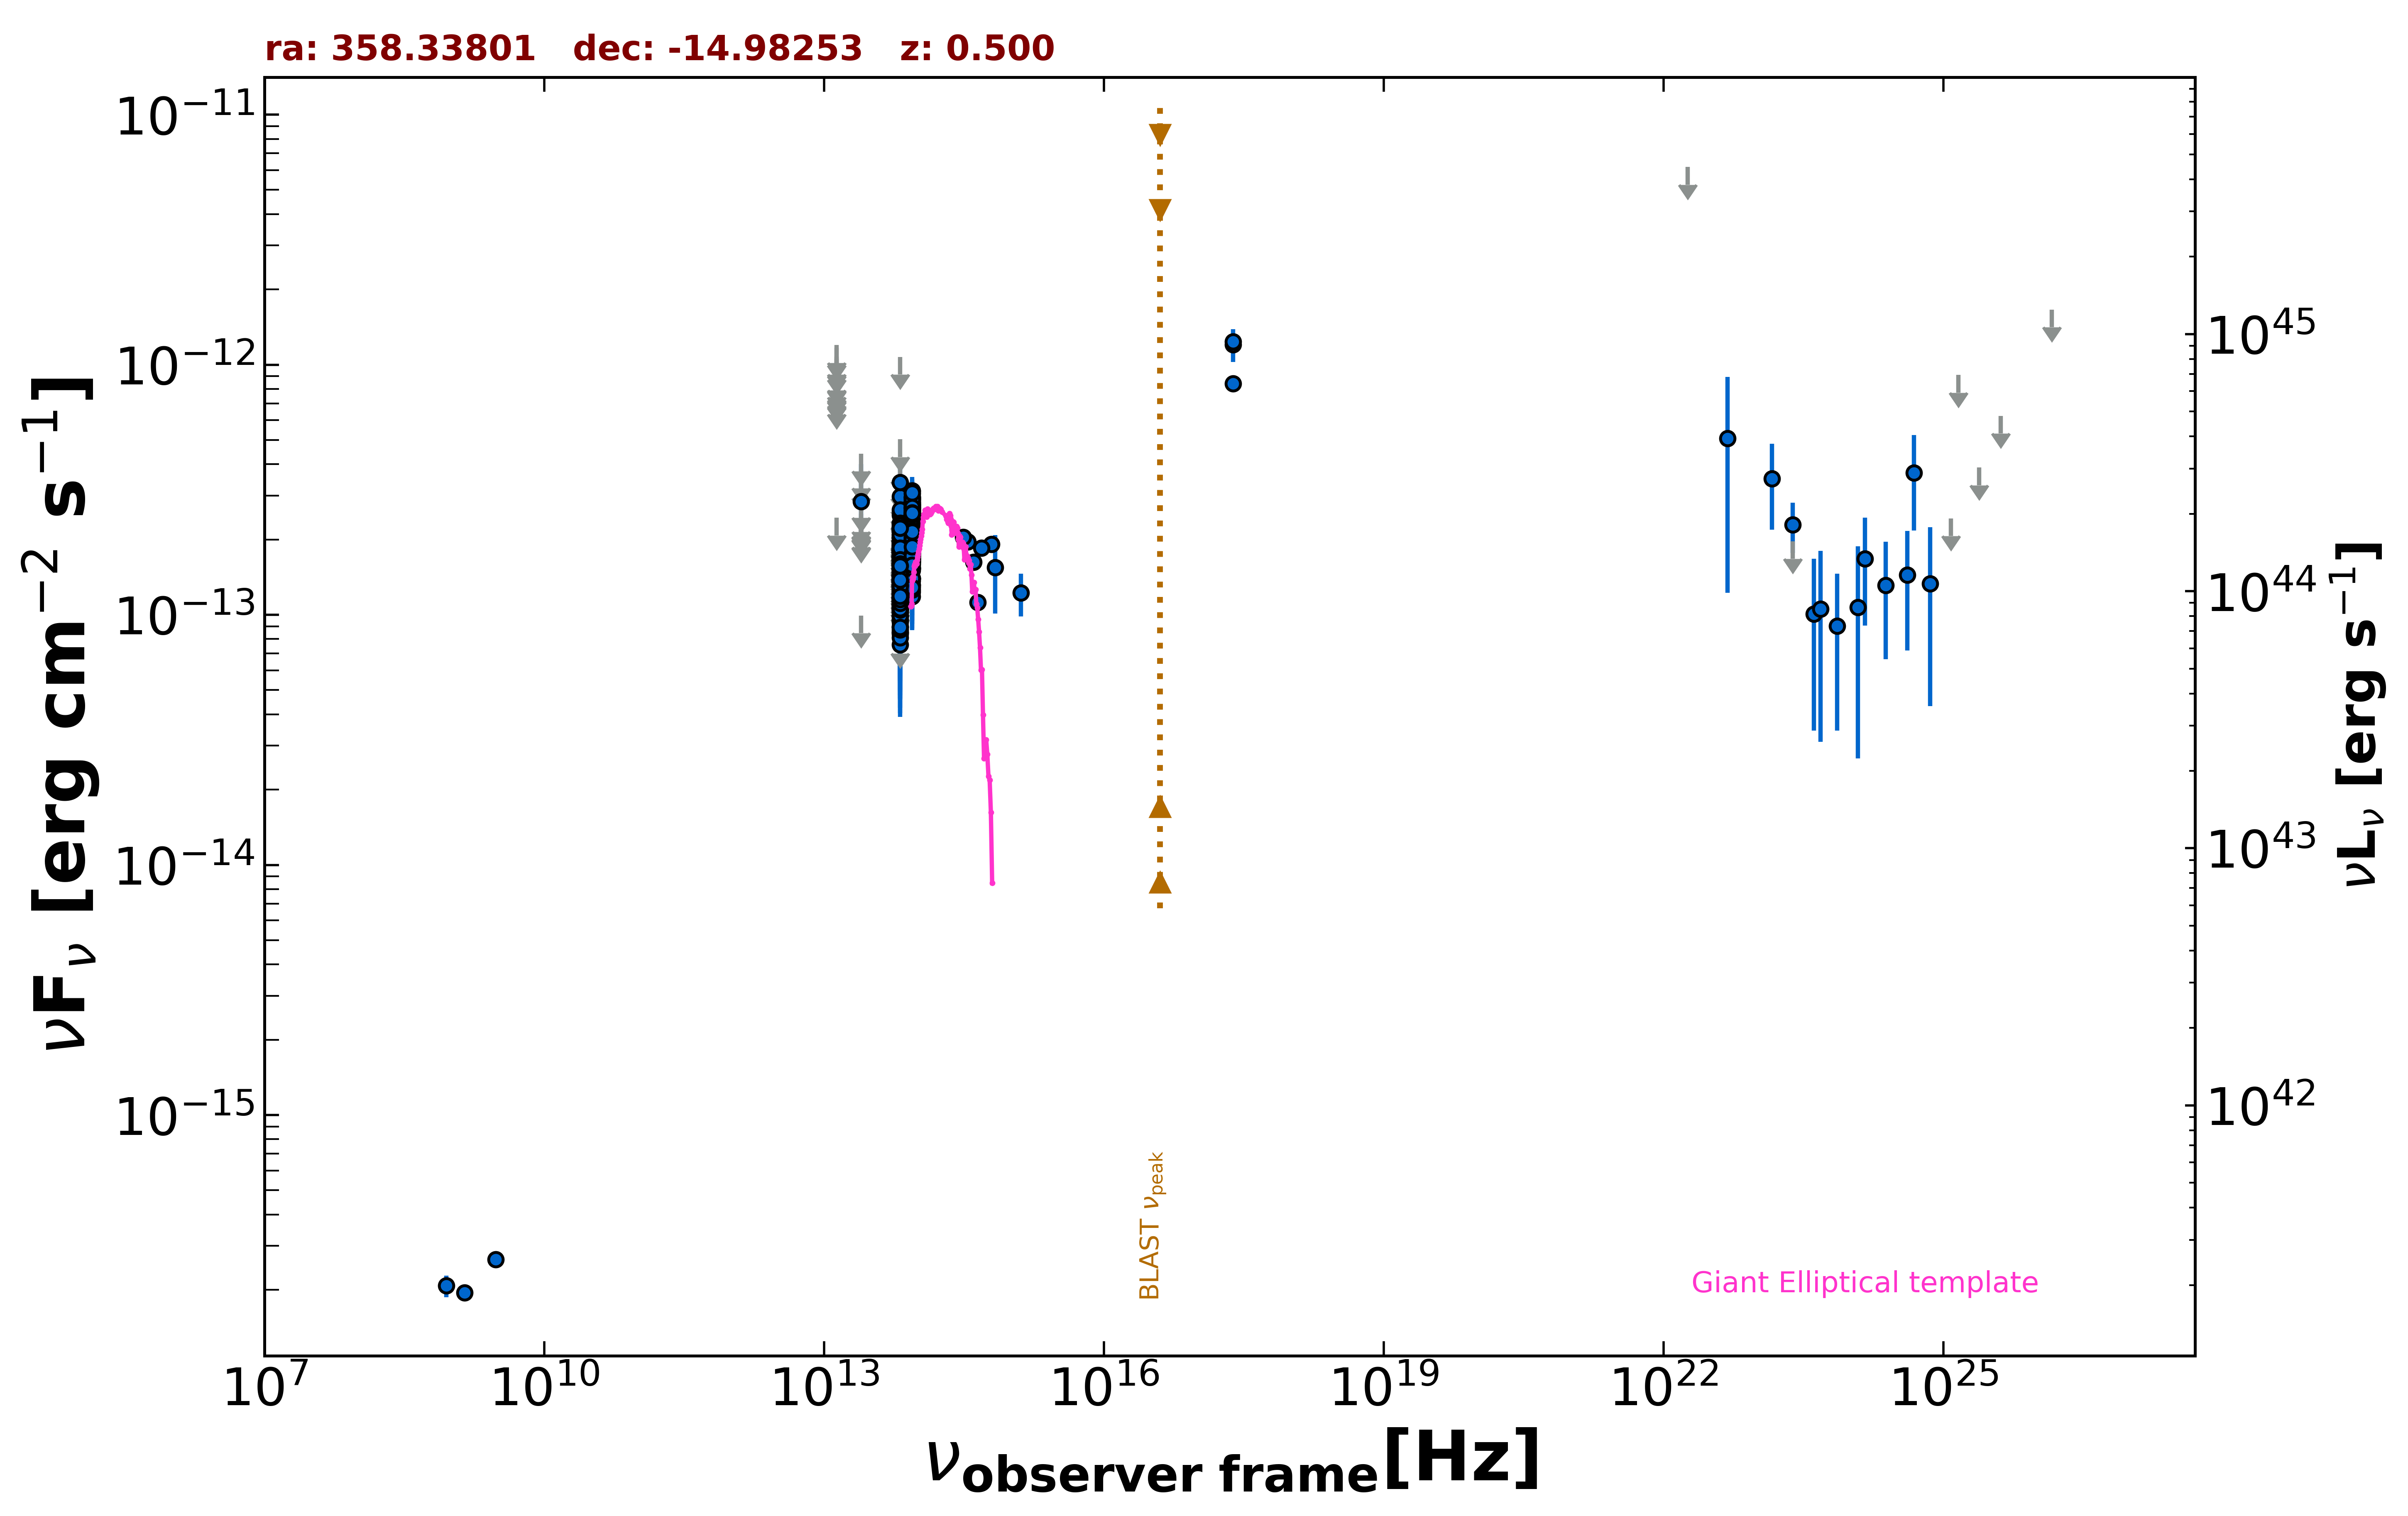

The data file committed next to this chart (first rows):
freq., flux, err_flux, MJD_start, MJD_end, flag, catalog, reference
1.400e+09, 1.946e-16, 8.400e-18, 55000, 55000, , NVSS, Condon et al. 1998  AJ  115  1693
8.870e+08, 2.076e-16, 2.040e-17, 55000, 55000, , RACS, Hale et al. 2021  PASA  38  e058
3.000e+09, 2.642e-16, 1.430e-17, 55000, 55000, , VLASSQL, Gordon et al. 2021  ApJS  255  30
2.418e+17, 1.206e-12, 1.785e-13, 55000, 55000, , RASS, Boller et al. 2016  A&A  103  1
2.418e+17, 8.406e-13, 2.885e-14, 55000, 55000, , WGACAT, White et al. 2000  VizieR  IX/31/wgacat
2.418e+17, 1.236e-12, 4.800e-14, 55000, 55000, , WGACAT, White et al. 2000  VizieR  IX/31/wgacat
8.817e+13, 2.026e-13, 2.450e-15, 55000, 55000, , UNWISE, Schlafly et al. 2019  ApJS  240  30
6.517e+13, 1.373e-13, 3.600e-15, 55000, 55000, , UNWISE, Schlafly et al. 2019  ApJS  240  30
8.817e+13, 2.174e-13, 7.800e-15, 55000, 55000, , WISE, Wright et al. 2010  AJ  140  1868
6.517e+13, 1.436e-13, 9.250e-15, 55000, 55000, , WISE, Wright et al. 2010  AJ  140  1868
2.498e+13, 9.943e-14, 0.000e+00, 55000, 55000, UL, WISE, Wright et al. 2010  AJ  140  1868
1.363e+13, 2.445e-13, 0.000e+00, 55000, 55000, UL, WISE, Wright et al. 2010  AJ  140  1868
8.817e+13, 1.684e-13, 2.415e-14, 57003, 57003, , NEOWISE, Mainzer et al. 2014  ApJ  792  30
6.517e+13, 9.823e-14, 4.277e-14, 57003, 57003, , NEOWISE, Mainzer et al. 2014  ApJ  792  30
8.817e+13, 2.020e-13, 2.255e-14, 57003, 57003, , NEOWISE, Mainzer et al. 2014  ApJ  792  30
6.517e+13, 1.239e-13, 3.669e-14, 57003, 57003, , NEOWISE, Mainzer et al. 2014  ApJ  792  30
8.817e+13, 2.190e-13, 2.365e-14, 57003, 57003, , NEOWISE, Mainzer et al. 2014  ApJ  792  30
6.517e+13, 1.428e-13, 3.685e-14, 57003, 57003, , NEOWISE, Mainzer et al. 2014  ApJ  792  30
8.817e+13, 1.913e-13, 2.365e-14, 57003, 57003, , NEOWISE, Mainzer et al. 2014  ApJ  792  30
6.517e+13, 9.000e-14, 3.553e-14, 57003, 57003, , NEOWISE, Mainzer et al. 2014  ApJ  792  30
8.817e+13, 2.908e-13, 3.110e-14, 57004, 57004, , NEOWISE, Mainzer et al. 2014  ApJ  792  30
6.517e+13, 1.817e-13, 0.000e+00, 57004, 57004, UL, NEOWISE, Mainzer et al. 2014  ApJ  792  30
8.817e+13, 2.184e-13, 2.540e-14, 57004, 57004, , NEOWISE, Mainzer et al. 2014  ApJ  792  30
6.517e+13, 9.591e-14, 3.509e-14, 57004, 57004, , NEOWISE, Mainzer et al. 2014  ApJ  792  30
8.817e+13, 1.749e-13, 2.440e-14, 57003, 57003, , NEOWISE, Mainzer et al. 2014  ApJ  792  30
6.517e+13, 1.534e-13, 4.690e-14, 57003, 57003, , NEOWISE, Mainzer et al. 2014  ApJ  792  30
8.817e+13, 2.091e-13, 2.570e-14, 57003, 57003, , NEOWISE, Mainzer et al. 2014  ApJ  792  30
6.517e+13, 1.128e-13, 4.093e-14, 57003, 57003, , NEOWISE, Mainzer et al. 2014  ApJ  792  30
8.817e+13, 2.821e-13, 2.550e-14, 57004, 57004, , NEOWISE, Mainzer et al. 2014  ApJ  792  30
6.517e+13, 1.284e-13, 4.298e-14, 57004, 57004, , NEOWISE, Mainzer et al. 2014  ApJ  792  30
8.817e+13, 2.626e-13, 3.445e-14, 57363, 57363, , NEOWISE, Mainzer et al. 2014  ApJ  792  30
6.517e+13, 8.246e-14, 0.000e+00, 57363, 57363, UL, NEOWISE, Mainzer et al. 2014  ApJ  792  30
8.817e+13, 1.907e-13, 2.680e-14, 57363, 57363, , NEOWISE, Mainzer et al. 2014  ApJ  792  30
6.517e+13, 1.596e-13, 3.575e-14, 57363, 57363, , NEOWISE, Mainzer et al. 2014  ApJ  792  30
8.817e+13, 2.109e-13, 2.395e-14, 57362, 57362, , NEOWISE, Mainzer et al. 2014  ApJ  792  30
6.517e+13, 1.164e-13, 4.443e-14, 57362, 57362, , NEOWISE, Mainzer et al. 2014  ApJ  792  30
8.817e+13, 1.952e-13, 2.415e-14, 57363, 57363, , NEOWISE, Mainzer et al. 2014  ApJ  792  30
6.517e+13, 1.323e-13, 3.955e-14, 57363, 57363, , NEOWISE, Mainzer et al. 2014  ApJ  792  30
8.817e+13, 1.639e-13, 2.805e-14, 57362, 57362, , NEOWISE, Mainzer et al. 2014  ApJ  792  30
6.517e+13, 2.171e-13, 0.000e+00, 57362, 57362, UL, NEOWISE, Mainzer et al. 2014  ApJ  792  30
8.817e+13, 1.674e-13, 2.460e-14, 57363, 57363, , NEOWISE, Mainzer et al. 2014  ApJ  792  30
6.517e+13, 1.245e-13, 4.044e-14, 57363, 57363, , NEOWISE, Mainzer et al. 2014  ApJ  792  30
8.817e+13, 1.818e-13, 2.265e-14, 57363, 57363, , NEOWISE, Mainzer et al. 2014  ApJ  792  30
6.517e+13, 1.425e-13, 3.825e-14, 57363, 57363, , NEOWISE, Mainzer et al. 2014  ApJ  792  30
8.817e+13, 1.234e-13, 3.667e-14, 57363, 57363, , NEOWISE, Mainzer et al. 2014  ApJ  792  30
6.517e+13, 1.523e-13, 3.480e-14, 57363, 57363, , NEOWISE, Mainzer et al. 2014  ApJ  792  30
8.817e+13, 2.160e-13, 2.350e-14, 57363, 57363, , NEOWISE, Mainzer et al. 2014  ApJ  792  30
6.517e+13, 9.381e-14, 3.160e-14, 57363, 57363, , NEOWISE, Mainzer et al. 2014  ApJ  792  30
8.817e+13, 1.986e-13, 2.330e-14, 57362, 57362, , NEOWISE, Mainzer et al. 2014  ApJ  792  30
6.517e+13, 2.169e-13, 4.055e-14, 57362, 57362, , NEOWISE, Mainzer et al. 2014  ApJ  792  30
8.817e+13, 2.360e-13, 2.395e-14, 57363, 57363, , NEOWISE, Mainzer et al. 2014  ApJ  792  30
6.517e+13, 1.765e-13, 3.750e-14, 57363, 57363, , NEOWISE, Mainzer et al. 2014  ApJ  792  30
8.817e+13, 2.858e-13, 2.500e-14, 57362, 57362, , NEOWISE, Mainzer et al. 2014  ApJ  792  30
6.517e+13, 1.668e-13, 4.780e-14, 57362, 57362, , NEOWISE, Mainzer et al. 2014  ApJ  792  30
8.817e+13, 2.095e-13, 2.515e-14, 57553, 57553, , NEOWISE, Mainzer et al. 2014  ApJ  792  30
6.517e+13, 1.928e-13, 5.820e-14, 57553, 57553, , NEOWISE, Mainzer et al. 2014  ApJ  792  30
8.817e+13, 1.955e-13, 2.310e-14, 57552, 57552, , NEOWISE, Mainzer et al. 2014  ApJ  792  30
6.517e+13, 1.599e-13, 3.655e-14, 57552, 57552, , NEOWISE, Mainzer et al. 2014  ApJ  792  30
8.817e+13, 1.854e-13, 2.465e-14, 57552, 57552, , NEOWISE, Mainzer et al. 2014  ApJ  792  30
6.517e+13, 1.105e-13, 4.483e-14, 57552, 57552, , NEOWISE, Mainzer et al. 2014  ApJ  792  30
... 515 more rows
